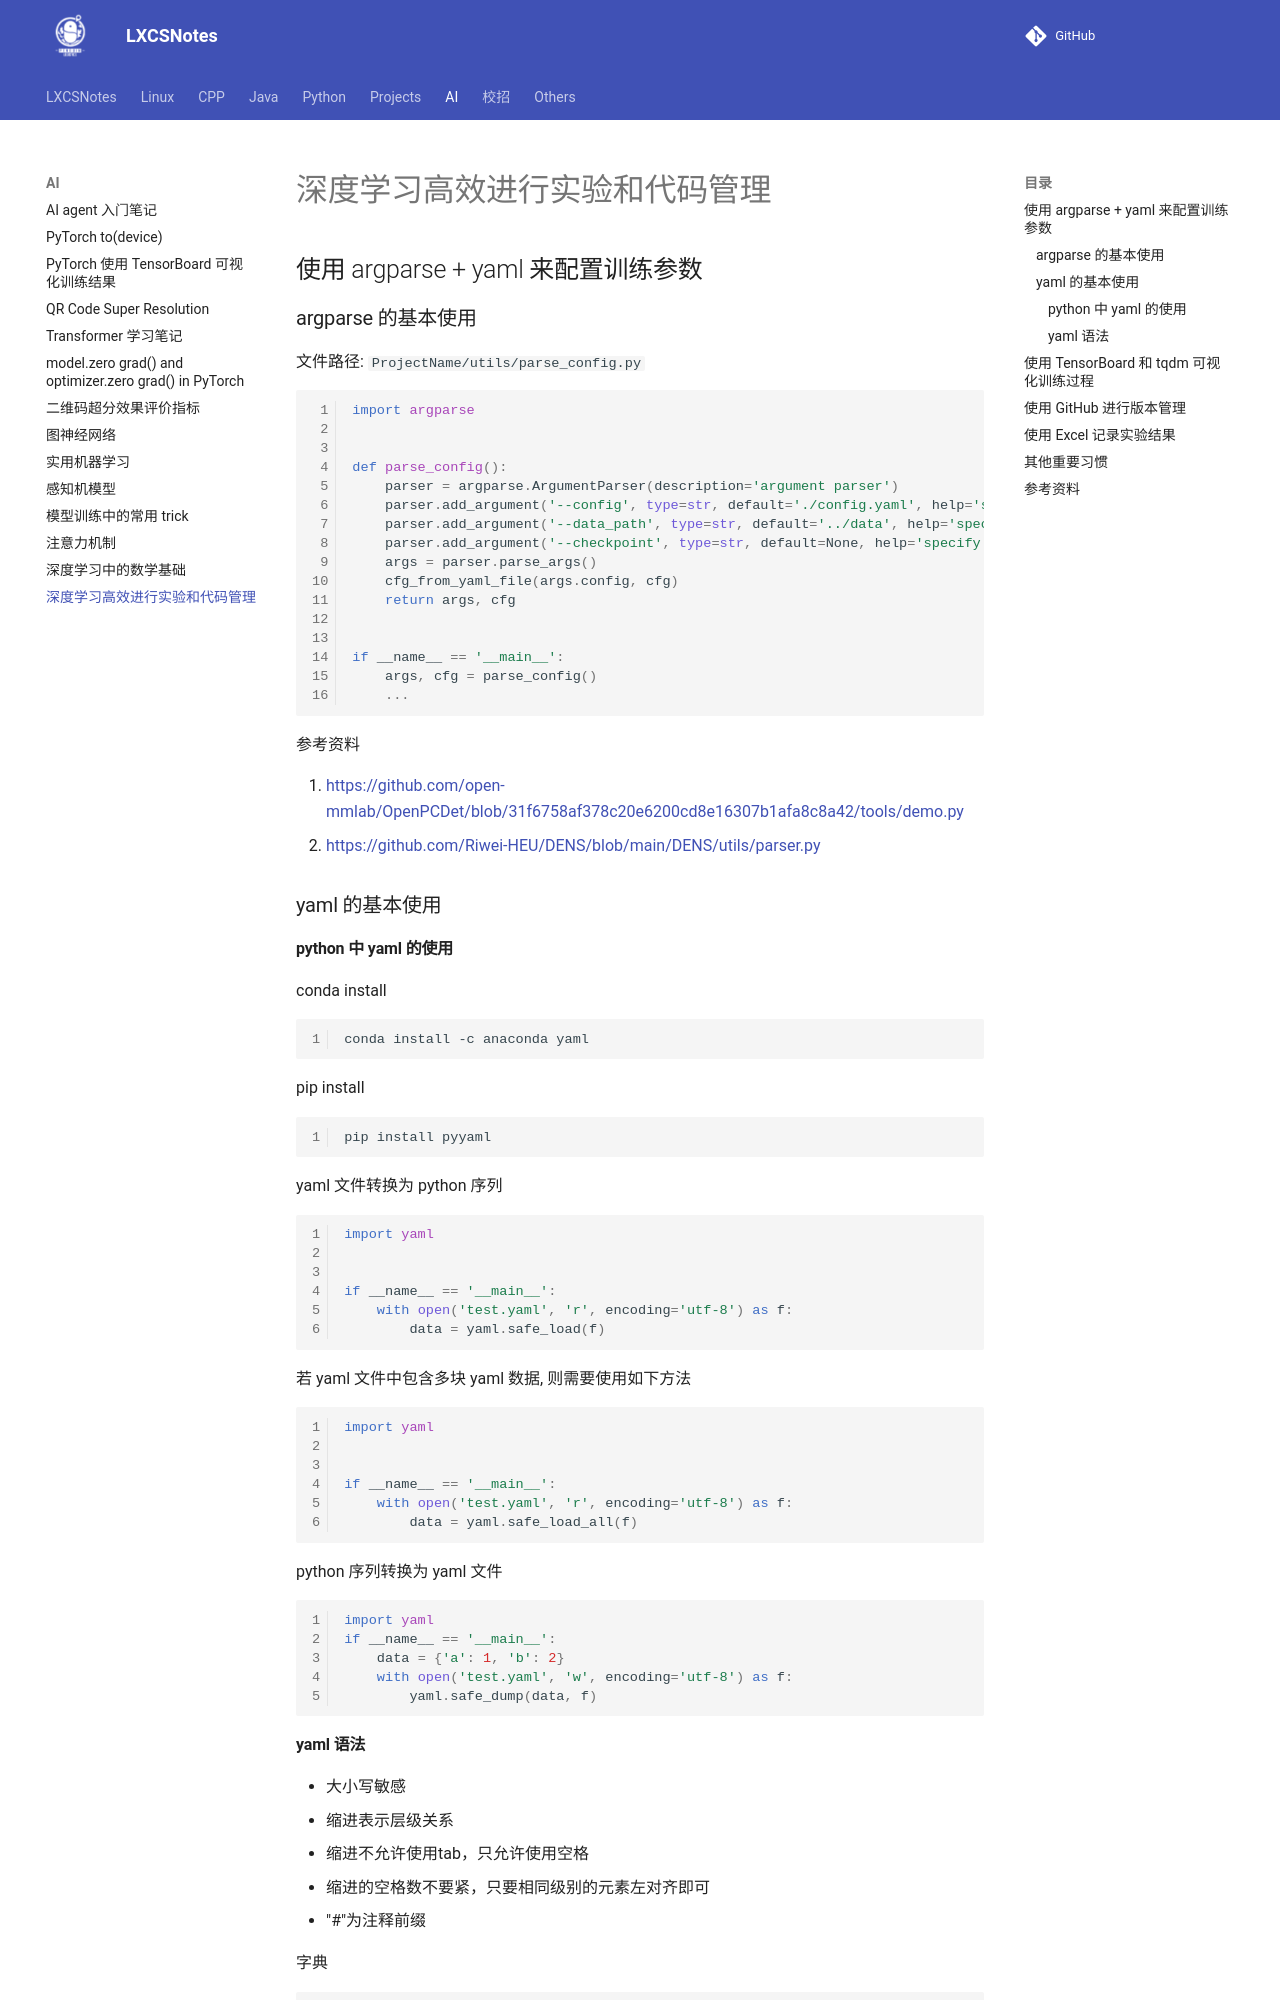

repository: A-Egoist/LXCSNotes · page: AI/深度学习高效进行实验和代码管理/index.html · generator: mkdocs

## 使用 argparse + yaml 来配置训练参数

### argparse 的基本使用

文件路径: `ProjectName/utils/parse_config.py`

```python
import argparse


def parse_config():
    parser = argparse.ArgumentParser(description='argument parser')
    parser.add_argument('--config', type=str, default='./config.yaml', help='specify the config for model')
    parser.add_argument('--data_path', type=str, default='../data', help='specify the data directory')
    parser.add_argument('--checkpoint', type=str, default=None, help='specify the pretrained model')
    args = parser.parse_args()
    cfg_from_yaml_file(args.config, cfg)
    return args, cfg


if __name__ == '__main__':
    args, cfg = parse_config()
    ...
```

参考资料

1.   https://github.com/open-mmlab/OpenPCDet/blob/31f6758af378c20e6200cd8e16307b1afa8c8a42/tools/demo.py
2.   https://github.com/Riwei-HEU/DENS/blob/main/DENS/utils/parser.py

### yaml 的基本使用

#### python 中 yaml 的使用

conda install

```bash
conda install -c anaconda yaml
```

pip install

```bash
pip install pyyaml
```

yaml 文件转换为 python 序列

```python
import yaml


if __name__ == '__main__':
    with open('test.yaml', 'r', encoding='utf-8') as f:
        data = yaml.safe_load(f)
```

若 yaml 文件中包含多块 yaml 数据, 则需要使用如下方法

```python
import yaml


if __name__ == '__main__':
    with open('test.yaml', 'r', encoding='utf-8') as f:
        data = yaml.safe_load_all(f)
```

python 序列转换为 yaml 文件

```python
import yaml
if __name__ == '__main__':
	data = {'a': 1, 'b': 2}
    with open('test.yaml', 'w', encoding='utf-8') as f:
        yaml.safe_dump(data, f)
```
